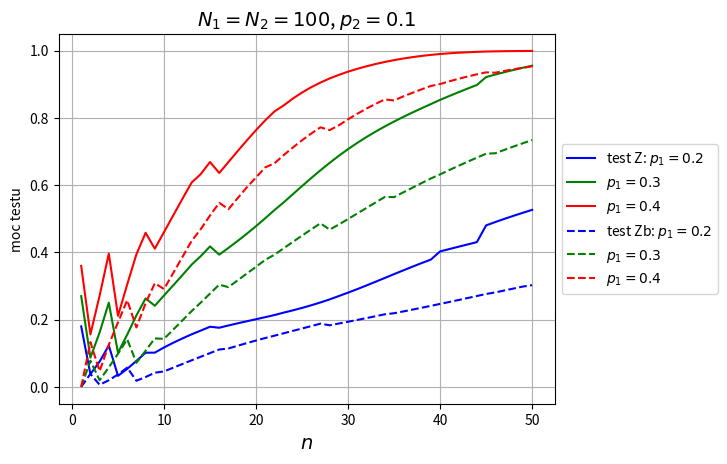

Write the Python code that produced this figure.
# -*- coding: utf-8 -*-
"""
Created on Thu Dec 29 23:23:39 2016

[redacted]
"""

import numpy as np
from scipy.stats import norm, hypergeom as hg, binom
import matplotlib.pyplot as plt
   
def countarrayZ(n1, n2, x1, x2, variance):
    Z = np.zeros(np.shape(x1))
    b = (variance > 0) # bo inaczej wywali błąd, czy może zostać Z=0?
    if (np.any(variance<0)):
        print("wariancja<0!!")
    Z[b] = (x1[b]/n1 - x2[b]/n2) / np.sqrt(variance[b])
    return Z
    
alpha = 0.05

N1 = 100 # cała populacja
vectorM1 = np.array([20, 30, 40]) # ilość z daną cechą
n1 = 20 # probka
vectorp1 = vectorM1/N1
    
N2 = 100 # cała populacja
M2 = 10  # ilość z daną cechą
n2 = 50 # probka
p2 = M2/N2
population2 = np.append(np.ones(M2), np.zeros(N2-M2))
np.random.shuffle(population2)

arrayPowerZ = np.zeros((3, n2))    
arrayPowerZb = np.zeros((3, n2))  
    
for n in range(1, n2+1):
    
    n1=n # n1 = n2
            
    for i in range(3):
        
        quantile = norm.ppf(1-alpha/2)
        
        M1 = vectorM1[i]
        p1 = vectorp1[i]        
        
        population1 = np.append(np.ones(vectorM1), np.zeros(N1-M1))
        np.random.shuffle(population1)
        
        # test Z ze skończoną poprawką                 
             
        L1 = max(0, M1 - N1 + n1)
        L2 = max(0, M2 - N2 + n)
        U1 = min(n1, M1)
        U2 = min(n, M2)
        
        size1 = U1 + 1 - L1
        size2 = U2 + 1 - L2 
        vectorK1 = np.arange(L1, U1 + 1).reshape((size1, 1)) # pionowy wektor
        vectorK2 = np.arange(L2, U2 + 1)
        arrayK1 = np.tile(vectorK1, (1, size2)) # wektory K1 w pionie
        arrayK2 = np.tile(vectorK2, (size1, 1)) # wektory K2 w poziomie
        
        h1 = hg.pmf(vectorK1, N1, M1, n1) 
        h2 = hg.pmf(vectorK2, N2, M2, n)
        arrayH1 = np.tile(h1, (1, size2)) # wektory w pionie
        arrayH2 = np.tile(h2, (size1, 1)) # wektory w poziomie  
        arrayH = arrayH1 * arrayH2
        
        variance = ((N1 - n1)/(n1*(N1 - 1)) + (N2 - n)/(n*(N2 - 1))) * ((arrayK1 + arrayK2)/(n1 + n)) * (1 - (arrayK1 + arrayK1)/(n1 + n))
      #  Z = countarrayZ(n1, n, arrayK1, arrayK2, variance)
        Z = countarrayZ(n1, n, arrayK1, arrayK2, variance)
        bZ = np.abs(Z) > quantile # indykator
        b0 = (variance == 0) #w tym przypadku porownujemy estp1 i estp2
        bZ[b0] = (arrayK1[b0]/n1 != arrayK2[b0]/n)
        powerZ = np.sum(arrayH[bZ])
        arrayPowerZ[i, n-1] = powerZ


        # test Z bez skończonej poprawki

        size1b = n1 + 1
        size2b = n + 1
        vectorX1 = np.arange(size1b).reshape((size1b, 1))
        vectorX2 = np.arange(size2b)
        arrayX1 = np.tile(vectorX1, (1, size2b))
        arrayX2 = np.tile(vectorX2, (size1b, 1))
        
        b1 = binom.pmf(vectorX1, n1, p1) 
        b2 = binom.pmf(vectorX2, n, p2)
        arrayB1 = np.tile(b1, (1, size2b))
        arrayB2 = np.tile(b2, (size1b, 1)) 
        arrayB = arrayB1 * arrayB2

        estp = (arrayX1 + arrayX2)/(n1 + n)
        varianceb = estp*(1 - estp)*(1/n1 + 1/n)  
   
        Zb = countarrayZ(n1, n, arrayX1, arrayX2, varianceb)
        bZb = np.abs(Zb) > quantile # indykator
        bb0 = (varianceb == 0) #w tym przypadku porownujemy estp1 i estp2
        bZb[bb0] = (arrayX1[bb0]/n1 != arrayX2[bb0]/n)
        powerZb = np.sum(arrayB[bZb])
        arrayPowerZb[i, n-1] = powerZb

vectorX = np.arange(1, n2+1)

fig = plt.figure()
color = ['b', 'g', 'r']
legZ1 = "test Z: $p_1=" + str(vectorp1[0]) + "$"
legZ2 = "$p_1=" + str(vectorp1[1]) + "$"
legZ3 = "$p_1=" + str(vectorp1[2]) + "$"
legZb1 = "test Zb: $p_1=" + str(vectorp1[0]) + "$"
legZb2 = "$p_1=" + str(vectorp1[1]) + "$"
legZb3 = "$p_1=" + str(vectorp1[2]) + "$"
legZ = [legZ1, legZ2, legZ3]
legZb = [legZb1, legZb2, legZb3]
for i in range (3):
    plt.plot(vectorX, arrayPowerZ[i], color[i], label = legZ[i])
for i in range (3):
    plt.plot(vectorX, arrayPowerZb[i], color[i], ls = '--', label = legZb[i])
plt.grid(True)
plt.xlabel("$n$", fontsize=14)
plt.ylabel("moc testu")
title = "$N_1=N_2=" + str(N1) + "$, $" + "p_2=" + str(p2) + "$"
plt.title(title, fontsize=14)
#plt.legend([legZ1, legZb1, legZ2, legZb2, legZ3, legZb3], loc='upper center', bbox_to_anchor=(0.5, -0.2), ncol=3)
plt.legend(loc='center left', bbox_to_anchor=(1, 0.5))